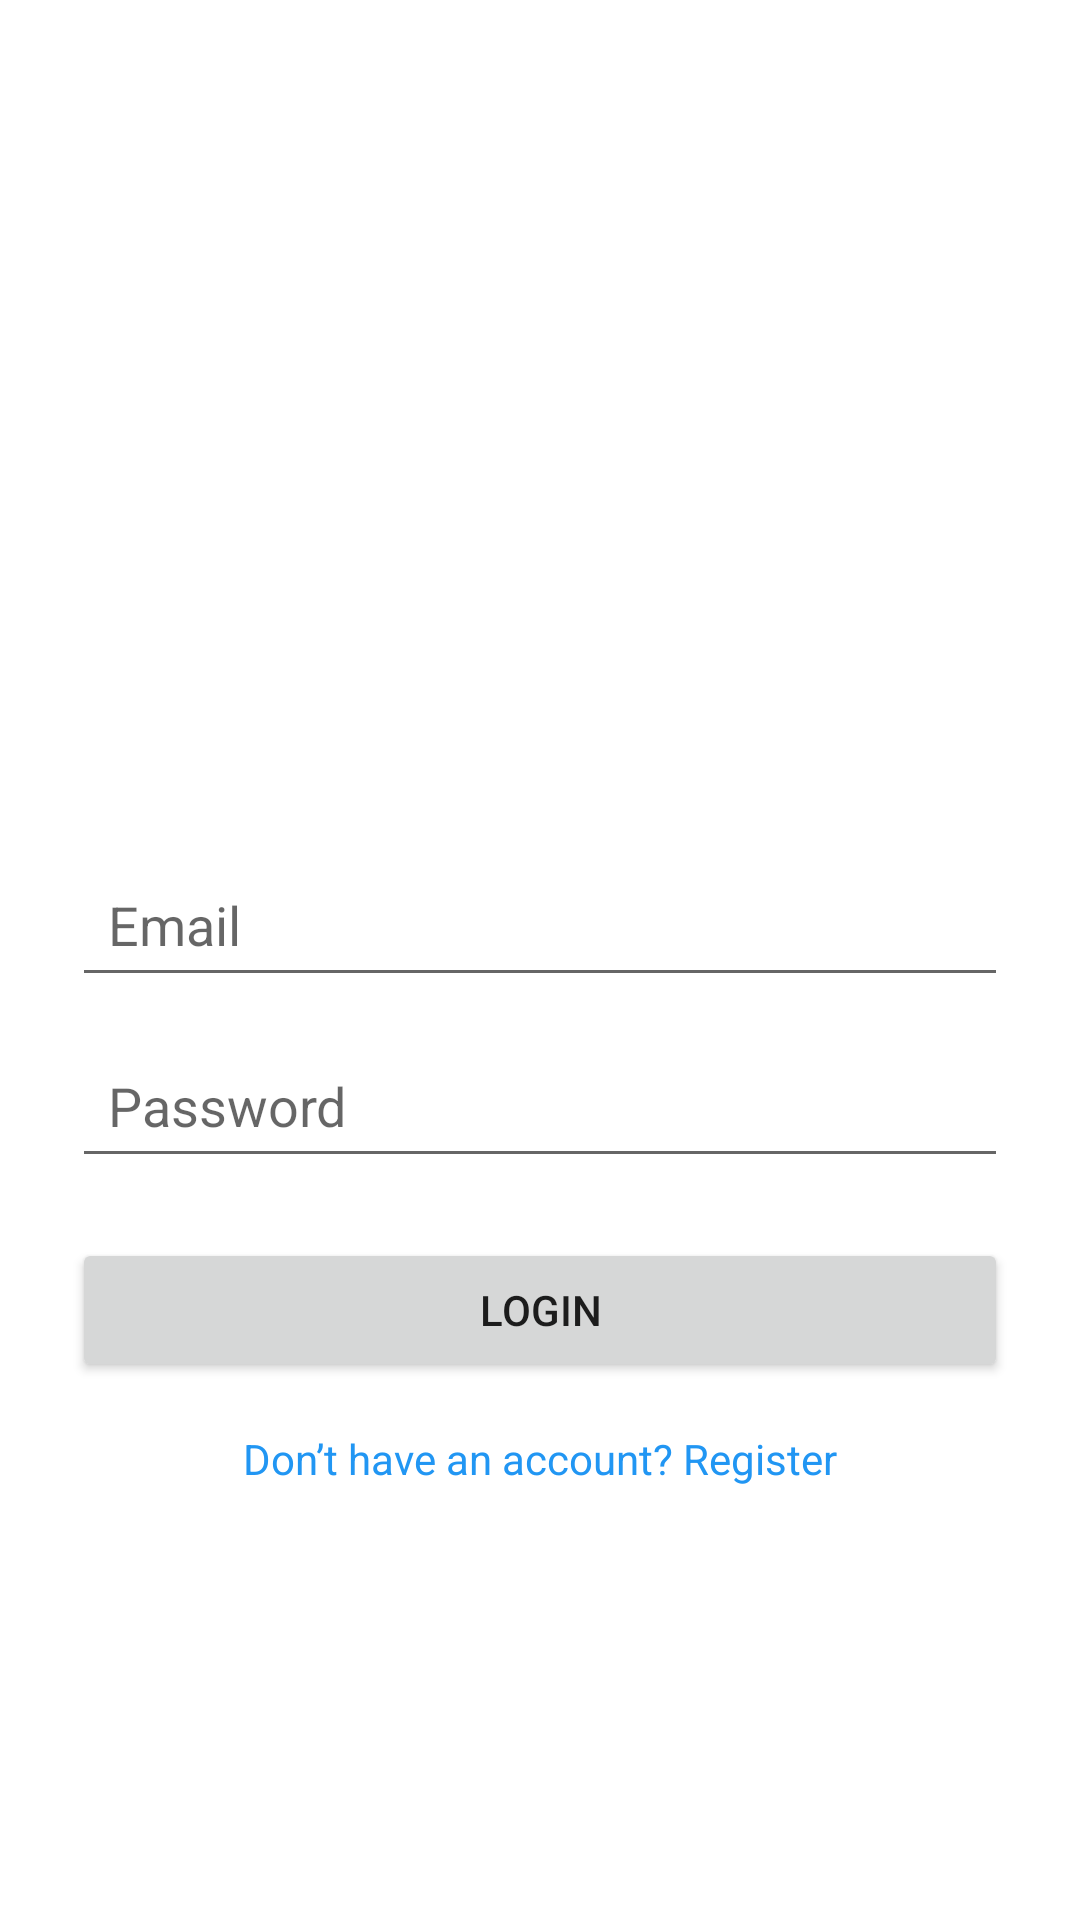

Here is an Android app screen rendered from its layout file. Give the layout XML and the strings, colors and styles it references.
<!-- AndroidManifest.xml: application theme Theme.Resturantino -->
<!-- res/layout/activity_login.xml -->
<?xml version="1.0" encoding="utf-8"?>
<LinearLayout xmlns:android="http://schemas.android.com/apk/res/android"
    android:orientation="vertical"
    android:gravity="center"
    android:padding="24dp"
    android:background="#FFFFFF"
    android:layout_width="match_parent"
    android:layout_height="match_parent">

    
    <ImageView
        android:src="@mipmap/icon"
        android:contentDescription="@string/app_logo"
        android:layout_width="120dp"
        android:layout_height="120dp"
        android:layout_marginBottom="20dp" />

    
    <EditText
        android:id="@+id/etEmail"
        android:hint="@string/email"
        android:inputType="textEmailAddress"
        android:padding="12dp"
        android:layout_width="match_parent"
        android:layout_height="wrap_content" />

    
    <EditText
        android:id="@+id/etPassword"
        android:hint="@string/password"
        android:inputType="textPassword"
        android:padding="12dp"
        android:layout_marginTop="12dp"
        android:layout_width="match_parent"
        android:layout_height="wrap_content" />

    
    <Button
        android:id="@+id/btnLogin"
        android:text="@string/login"
        android:layout_marginTop="20dp"
        android:layout_width="match_parent"
        android:layout_height="wrap_content" />

    
    <TextView
        android:id="@+id/tvRegister"
        android:text="@string/don_t_have_an_account_register"
        android:textSize="14sp"
        android:textColor="#2196F3"
        android:layout_marginTop="16dp"
        android:layout_width="wrap_content"
        android:layout_height="wrap_content" />
</LinearLayout>
<!-- resources referenced by this layout -->
<resources>
  <string name="app_logo">App Logo</string>
  <string name="don_t_have_an_account_register">Don’t have an account? Register</string>
  <string name="email">Email</string>
  <string name="login">Login</string>
  <string name="password">Password</string>
  <style name="Theme.Resturantino" parent="Theme.AppCompat.Light.NoActionBar">
          
          <item name="colorPrimary">@color/purple_500</item>
          <item name="colorPrimaryDark">@color/purple_700</item>
          <item name="colorAccent">@color/teal_200</item>
          <item name="android:windowBackground">@color/white</item>
      </style>
  <!-- not gathered from this repository: default colours our renderer supplied (Android Studio template values) -->
  <color name="purple_500">#FF6200EE</color>
  <color name="purple_700">#FF3700B3</color>
  <color name="teal_200">#FF03DAC5</color>
  <color name="white">#FFFFFFFF</color>
</resources>
